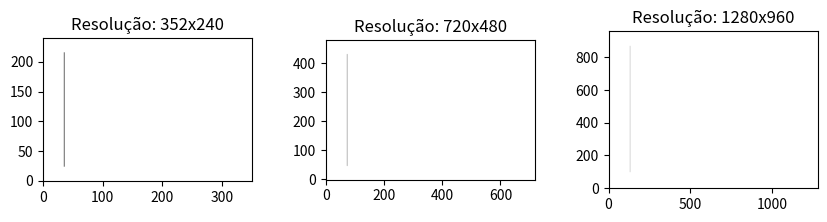
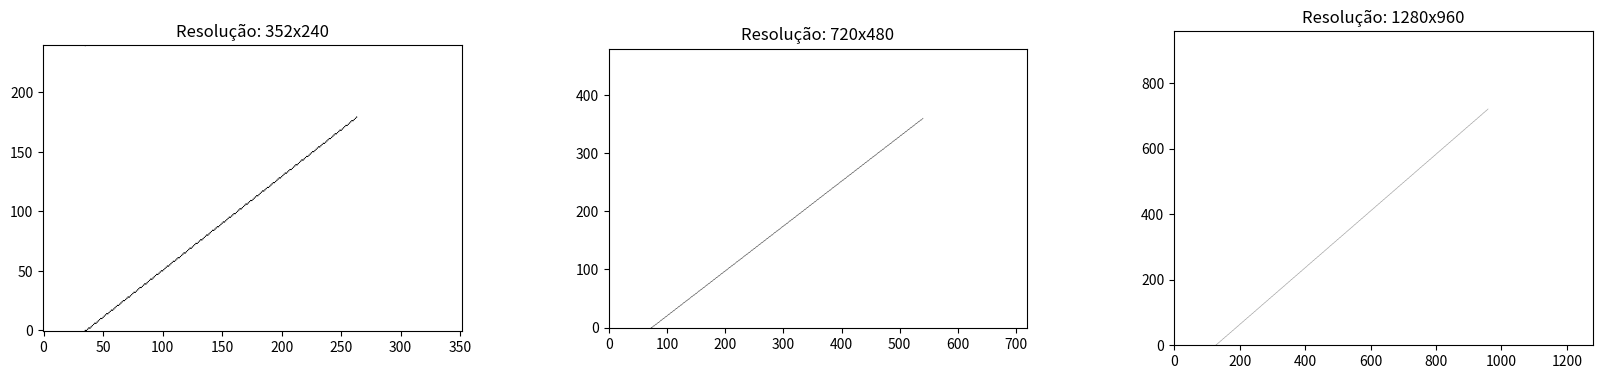
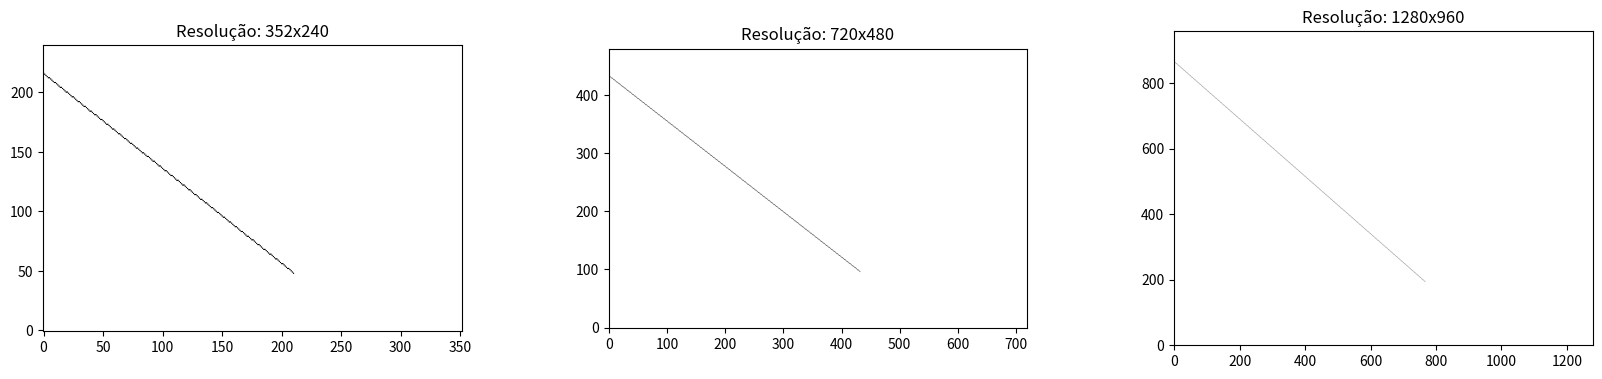

The matplotlib source for these figures, in order:
import matplotlib.pyplot as plt
import numpy as np
import math

def produz_frag(x, y):
    pX = math.floor(x) + 0.5
    pY = math.floor(y) + 0.5

    return pX, pY


def rast(x1, y1, x2, y2, resX, resY):
    x1, x2 = x1 * resX, x2 * resX
    y1, y2 = y1 * resY, y2 * resY

    deltaX = x2 - x1
    deltaY = y2 - y1

    if deltaX != 0 and deltaY != 0:
        m = deltaY / deltaX
    else:
        m = 0

    b = y2 - (m * x2)

    x = x1
    y = y1

    xMin = math.floor(min(x1, x2))
    xMax = math.floor(max(x1, x2))

    yMin = math.floor(min(y1, y2))
    yMax = math.floor(max(y1, y2))

    mat = np.zeros((resX, resY), dtype=int)

    pX, pY = produz_frag(x, y)
    mat[math.floor(pX)][math.floor(pY)] = 1

    if abs(deltaX) > abs(deltaY):
        for x in range(xMin, xMax):
            if deltaY != 0:          
                y = m * x + b
            else: 
                y = y1

            pX, pY = produz_frag(x, y)
            mat[math.floor(pX)][math.floor(pY)] = 1                                
    else: 
        for y in range(yMin, yMax):
            if deltaX != 0:
                x = (y - b) / m
            else:
                x = x1

            pX, pY = produz_frag(x, y)
            mat[math.floor(pX)][math.floor(pY)] = 1            


    return mat


if __name__ == '__main__':
    matrix = [
        rast(0.1, 0.1, 0.1, 0.9, 352, 240),
        rast(0.1, 0.1, 0.1, 0.9, 720, 480),
        rast(0.1, 0.1, 0.1, 0.9, 1280, 960)
    ]

    fig, figures = plt.subplots(ncols=3, figsize=(10, 10), dpi=300)
    fig = plt.subplots_adjust(wspace=0.35)

    figures[0].set_title('Resolução: 352x240')
    figures[1].set_title('Resolução: 720x480')
    figures[2].set_title('Resolução: 1280x960')

    matrix1 = [
        rast(0.1, 0, 0.75, 0.75, 352, 240),
        rast(0.1, 0, 0.75, 0.75, 720, 480),
        rast(0.1, 0, 0.75, 0.75, 1280, 960)
    ]

    fig1, figures1 = plt.subplots(ncols=3, figsize=(20, 20), dpi=300)
    fig1 = plt.subplots_adjust(wspace=0.35)

    figures1[0].set_title('Resolução: 352x240')
    figures1[1].set_title('Resolução: 720x480')
    figures1[2].set_title('Resolução: 1280x960')

    matrix2 = [
        rast(0, 0.9, 0.6, 0.2, 352, 240),
        rast(0, 0.9, 0.6, 0.2, 720, 480),
        rast(0, 0.9, 0.6, 0.2, 1280, 960)
    ]

    fig2, figures2 = plt.subplots(ncols=3, figsize=(20, 20), dpi=300)
    fig2 = plt.subplots_adjust(wspace=0.35)
        
    figures2[0].set_title('Resolução: 352x240')
    figures2[1].set_title('Resolução: 720x480')
    figures2[2].set_title('Resolução: 1280x960')

    for figure in range(0, len(matrix)):
        figures[figure].imshow(matrix[figure].T,
                               cmap=plt.cm.gray_r,
                               origin="lower")

    for figure in range(0, len(matrix1)):
        figures1[figure].imshow(matrix1[figure].T,
                                cmap=plt.cm.gray_r,
                                origin="lower")

    for figure in range(0, len(matrix2)):
        figures2[figure].imshow(matrix2[figure].T,
                                cmap=plt.cm.gray_r,
                                origin="lower")

    plt.show()